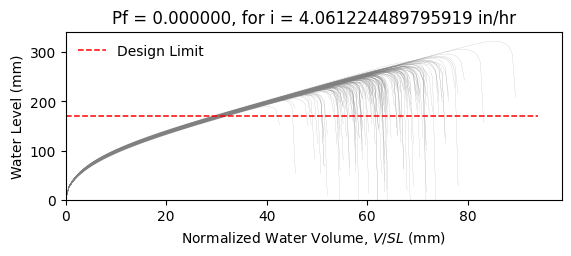

The data file committed next to this chart (first rows):
W10X17, L = 360.0 in, slope = 0.020833333333333332 in/in, dead load = 6.944444444444444e-05 kip/in…
zwlim AISC Appendix 2, zwlim DAMP, zwlim Proposed for ASCE 7, zwlim Neglect Ponding, dhnom Denver, dhnom New York, dhnom New Orleans, dh Denver, dh New York, dh New Orleans, dmax
7.884, 6.782, 7.033, 9.579, 1.381, 1.381, 1.381, 1.288, 1.288, 1.288, 10.31, Safe, 
7.884, 6.782, 7.033, 9.579, 1.381, 1.381, 1.381, 1.288, 1.288, 1.288, 9.282, Safe, 
7.884, 6.782, 7.033, 9.579, 1.381, 1.381, 1.381, 1.288, 1.288, 1.288, 9.139, Safe, 
7.884, 6.782, 7.033, 9.579, 1.381, 1.381, 1.381, 1.288, 1.288, 1.288, 10.58, Safe, 
7.884, 6.782, 7.033, 9.579, 1.381, 1.381, 1.381, 1.288, 1.288, 1.288, 8.64, Safe, 
7.884, 6.782, 7.033, 9.579, 1.381, 1.381, 1.381, 1.288, 1.288, 1.288, 12.7, Safe, 
7.884, 6.782, 7.033, 9.579, 1.381, 1.381, 1.381, 1.288, 1.288, 1.288, 9.742, Safe, 
7.884, 6.782, 7.033, 9.579, 1.381, 1.381, 1.381, 1.288, 1.288, 1.288, 8.914, Safe, 
7.884, 6.782, 7.033, 9.579, 1.381, 1.381, 1.381, 1.288, 1.288, 1.288, 10.2, Safe, 
7.884, 6.782, 7.033, 9.579, 1.381, 1.381, 1.381, 1.288, 1.288, 1.288, 9.598, Safe, 
7.884, 6.782, 7.033, 9.579, 1.381, 1.381, 1.381, 1.288, 1.288, 1.288, 8.369, Safe, 
7.884, 6.782, 7.033, 9.579, 1.381, 1.381, 1.381, 1.288, 1.288, 1.288, 8.261, Safe, 
7.884, 6.782, 7.033, 9.579, 1.381, 1.381, 1.381, 1.288, 1.288, 1.288, 10.49, Safe, 
7.884, 6.782, 7.033, 9.579, 1.381, 1.381, 1.381, 1.288, 1.288, 1.288, 9.112, Safe, 
7.884, 6.782, 7.033, 9.579, 1.381, 1.381, 1.381, 1.288, 1.288, 1.288, 10.4, Safe, 
7.884, 6.782, 7.033, 9.579, 1.381, 1.381, 1.381, 1.288, 1.288, 1.288, 9.58, Safe, 
7.884, 6.782, 7.033, 9.579, 1.381, 1.381, 1.381, 1.288, 1.288, 1.288, 9.865, Safe, 
7.884, 6.782, 7.033, 9.579, 1.381, 1.381, 1.381, 1.288, 1.288, 1.288, 10.84, Safe, 
7.884, 6.782, 7.033, 9.579, 1.381, 1.381, 1.381, 1.288, 1.288, 1.288, 8.978, Safe, 
7.884, 6.782, 7.033, 9.579, 1.381, 1.381, 1.381, 1.288, 1.288, 1.288, 9.482, Safe, 
7.884, 6.782, 7.033, 9.579, 1.381, 1.381, 1.381, 1.288, 1.288, 1.288, 8.819, Safe, 
7.884, 6.782, 7.033, 9.579, 1.381, 1.381, 1.381, 1.288, 1.288, 1.288, 10.38, Safe, 
7.884, 6.782, 7.033, 9.579, 1.381, 1.381, 1.381, 1.288, 1.288, 1.288, 10.41, Safe, 
7.884, 6.782, 7.033, 9.579, 1.381, 1.381, 1.381, 1.288, 1.288, 1.288, 9.673, Safe, 
7.884, 6.782, 7.033, 9.579, 1.381, 1.381, 1.381, 1.288, 1.288, 1.288, 9.463, Safe, 
7.884, 6.782, 7.033, 9.579, 1.381, 1.381, 1.381, 1.288, 1.288, 1.288, 8.339, Safe, 
7.884, 6.782, 7.033, 9.579, 1.381, 1.381, 1.381, 1.288, 1.288, 1.288, 10.27, Safe, 
7.884, 6.782, 7.033, 9.579, 1.381, 1.381, 1.381, 1.288, 1.288, 1.288, 9.744, Safe, 
7.884, 6.782, 7.033, 9.579, 1.381, 1.381, 1.381, 1.288, 1.288, 1.288, 9.01, Safe, 
7.884, 6.782, 7.033, 9.579, 1.381, 1.381, 1.381, 1.288, 1.288, 1.288, 10.92, Safe, 
7.884, 6.782, 7.033, 9.579, 1.381, 1.381, 1.381, 1.288, 1.288, 1.288, 10.12, Safe, 
7.884, 6.782, 7.033, 9.579, 1.381, 1.381, 1.381, 1.288, 1.288, 1.288, 10.09, Safe, 
7.884, 6.782, 7.033, 9.579, 1.381, 1.381, 1.381, 1.288, 1.288, 1.288, 9.25, Safe, 
7.884, 6.782, 7.033, 9.579, 1.381, 1.381, 1.381, 1.288, 1.288, 1.288, 10.83, Safe, 
7.884, 6.782, 7.033, 9.579, 1.381, 1.381, 1.381, 1.288, 1.288, 1.288, 10.29, Safe, 
7.884, 6.782, 7.033, 9.579, 1.381, 1.381, 1.381, 1.288, 1.288, 1.288, 8.973, Safe, 
7.884, 6.782, 7.033, 9.579, 1.381, 1.381, 1.381, 1.288, 1.288, 1.288, 9.893, Safe, 
7.884, 6.782, 7.033, 9.579, 1.381, 1.381, 1.381, 1.288, 1.288, 1.288, 10.21, Safe, 
7.884, 6.782, 7.033, 9.579, 1.381, 1.381, 1.381, 1.288, 1.288, 1.288, 10.65, Safe, 
7.884, 6.782, 7.033, 9.579, 1.381, 1.381, 1.381, 1.288, 1.288, 1.288, 8.479, Safe, 
7.884, 6.782, 7.033, 9.579, 1.381, 1.381, 1.381, 1.288, 1.288, 1.288, 11.07, Safe, 
7.884, 6.782, 7.033, 9.579, 1.381, 1.381, 1.381, 1.288, 1.288, 1.288, 9.375, Safe, 
7.884, 6.782, 7.033, 9.579, 1.381, 1.381, 1.381, 1.288, 1.288, 1.288, 9.579, Safe, 
7.884, 6.782, 7.033, 9.579, 1.381, 1.381, 1.381, 1.288, 1.288, 1.288, 9.626, Safe, 
7.884, 6.782, 7.033, 9.579, 1.381, 1.381, 1.381, 1.288, 1.288, 1.288, 10.56, Safe, 
7.884, 6.782, 7.033, 9.579, 1.381, 1.381, 1.381, 1.288, 1.288, 1.288, 8.623, Safe, 
7.884, 6.782, 7.033, 9.579, 1.381, 1.381, 1.381, 1.288, 1.288, 1.288, 9.801, Safe, 
7.884, 6.782, 7.033, 9.579, 1.381, 1.381, 1.381, 1.288, 1.288, 1.288, 9.065, Safe, 
7.884, 6.782, 7.033, 9.579, 1.381, 1.381, 1.381, 1.288, 1.288, 1.288, 9.823, Safe, 
7.884, 6.782, 7.033, 9.579, 1.381, 1.381, 1.381, 1.288, 1.288, 1.288, 8.949, Safe, 
7.884, 6.782, 7.033, 9.579, 1.381, 1.381, 1.381, 1.288, 1.288, 1.288, 10.31, Safe, 
7.884, 6.782, 7.033, 9.579, 1.381, 1.381, 1.381, 1.288, 1.288, 1.288, 7.986, Safe, 
7.884, 6.782, 7.033, 9.579, 1.381, 1.381, 1.381, 1.288, 1.288, 1.288, 9.897, Safe, 
7.884, 6.782, 7.033, 9.579, 1.381, 1.381, 1.381, 1.288, 1.288, 1.288, 9.218, Safe, 
7.884, 6.782, 7.033, 9.579, 1.381, 1.381, 1.381, 1.288, 1.288, 1.288, 11.1, Safe, 
7.884, 6.782, 7.033, 9.579, 1.381, 1.381, 1.381, 1.288, 1.288, 1.288, 8.932, Safe, 
7.884, 6.782, 7.033, 9.579, 1.381, 1.381, 1.381, 1.288, 1.288, 1.288, 9.593, Safe, 
7.884, 6.782, 7.033, 9.579, 1.381, 1.381, 1.381, 1.288, 1.288, 1.288, 8.999, Safe, 
7.884, 6.782, 7.033, 9.579, 1.381, 1.381, 1.381, 1.288, 1.288, 1.288, 8.491, Safe, 
... 142 more rows
